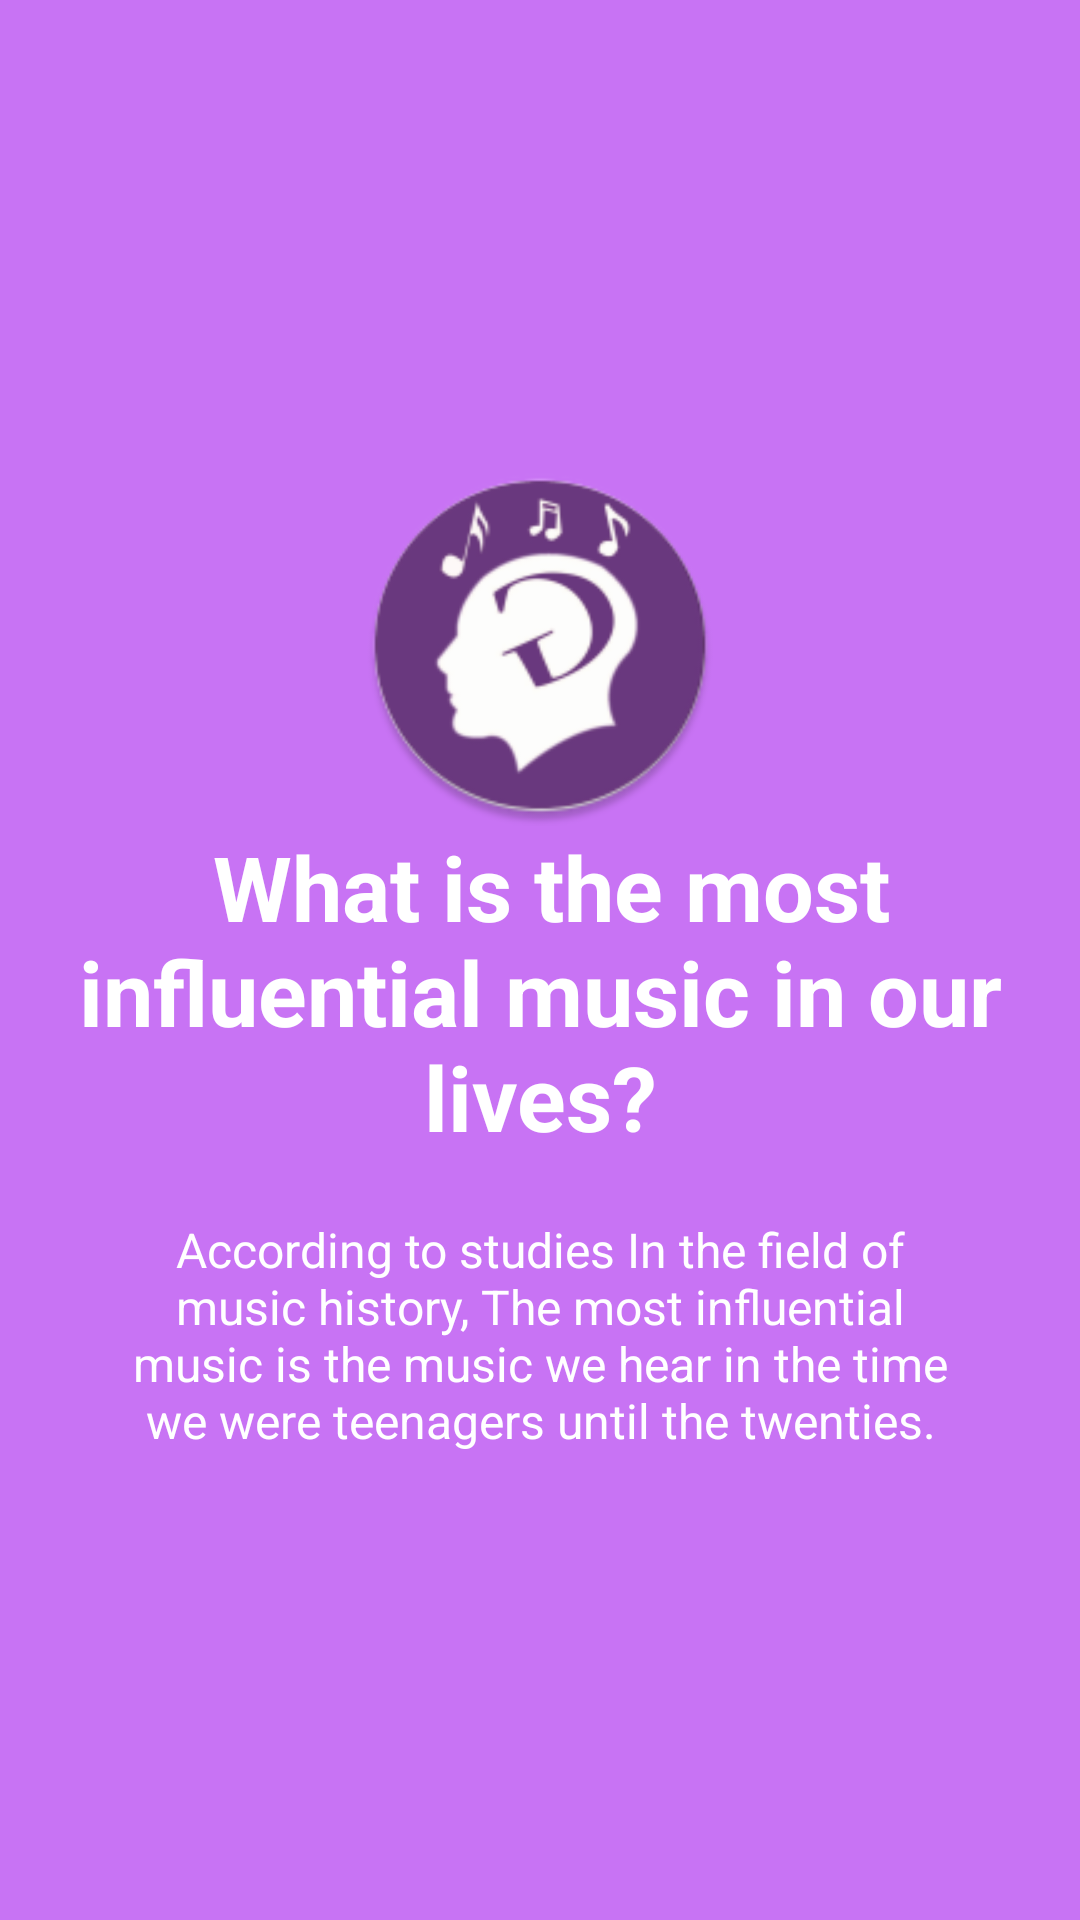

Here is an Android app screen rendered from its layout file. Give the layout XML and the strings, colors and styles it references.
<!-- AndroidManifest.xml: application theme MyTheme -->
<!-- res/layout/welcome_slide2.xml -->
<?xml version="1.0" encoding="utf-8"?>
<RelativeLayout xmlns:android="http://schemas.android.com/apk/res/android"
    android:layout_width="match_parent"
    android:layout_height="match_parent"
    android:background="@color/bg_screen1">

    <LinearLayout
        android:layout_width="wrap_content"
        android:layout_height="wrap_content"
        android:layout_centerInParent="true"
        android:gravity="center_horizontal"
        android:orientation="vertical">

        <ImageView
            android:layout_width="@dimen/img_width_height"
            android:layout_height="@dimen/img_width_height"
            android:src="@mipmap/ic_launcher" />

        <TextView
            android:layout_width="wrap_content"
            android:layout_height="wrap_content"
            android:text="@string/slide_2_title"
            android:textColor="@android:color/white"
            android:textSize="@dimen/slide_title"
            android:gravity="center_horizontal"
            android:textStyle="bold" />

        <TextView
            android:layout_width="wrap_content"
            android:layout_height="wrap_content"
            android:layout_marginTop="20dp"
            android:paddingLeft="@dimen/desc_padding"
            android:paddingRight="@dimen/desc_padding"
            android:gravity="center_horizontal"
            android:text="@string/slide_2_desc"
            android:textAlignment="center"
            android:textColor="@android:color/white"
            android:textSize="@dimen/slide_desc" />

    </LinearLayout>
</RelativeLayout>
<!-- resources referenced by this layout -->
<resources>
  <color name="bg_screen1">#c873f4</color>
  <dimen name="desc_padding">40dp</dimen>
  <dimen name="img_width_height">120dp</dimen>
  <dimen name="slide_desc">16dp</dimen>
  <dimen name="slide_title">30dp</dimen>
  <!-- mipmap ic_launcher: png bitmap (mipmap-hdpi, 4707 bytes) -->
  <string name="slide_2_desc">According to studies In the field of music history, The most influential music is the music we hear in the time we were teenagers until  the twenties.</string>
  <string name="slide_2_title">" What is the most influential music in our lives?"</string>
  <style name="MyTheme" parent="Theme.AppCompat.Light">
          <item name="colorAccent">@color/accent_material_light_1</item>
          <item name="colorPrimary">@color/colorPurple</item>
          <item name="android:statusBarColor">@color/colorPurple</item>
  
          <item name="android:navigationBarColor">@color/colorPurple</item>
          <item name="android:textColorPrimary">@color/cardview_light_background</item>
          <item name="colorButtonNormal">#6a1b9a</item>
          <item name="android:textColorSecondaryInverse">@color/dot_light_screen4</item>
          <item name="android:windowBackground">@color/cardview_light_background</item>
          <item name="colorPrimaryDark">@color/background_material_light</item>
          <item name="android:colorBackground">@color/background_material_light</item>
          <item name="editTextStyle">@style/editTextStyle</item>
          <item name="android:windowSoftInputMode">stateHidden</item>
  
          <item name="actionOverflowMenuStyle">@style/CMOptionsMenu</item>
  
  
      </style>
  <color name="accent_material_light_1">#6a1b9a</color>
  
      //intro//
  <color name="colorPurple">#6a1b9a</color>
  <color name="dot_light_screen4">#6a1b9a</color>
  <color name="background_material_light">#fafafa</color>
  <style name="editTextStyle" parent="@style/Widget.AppCompat.EditText">
          <item name="android:textColor">@android:color/black</item>
          <item name="android:paddingTop">10dp</item>
          <item name="android:paddingBottom">10dp</item>
      </style>
  
  
      //intro//
  <style name="CMOptionsMenu" parent="Widget.AppCompat.PopupMenu.Overflow">
          <item name="android:popupBackground">@color/colorPurple</item>
      </style>
</resources>
